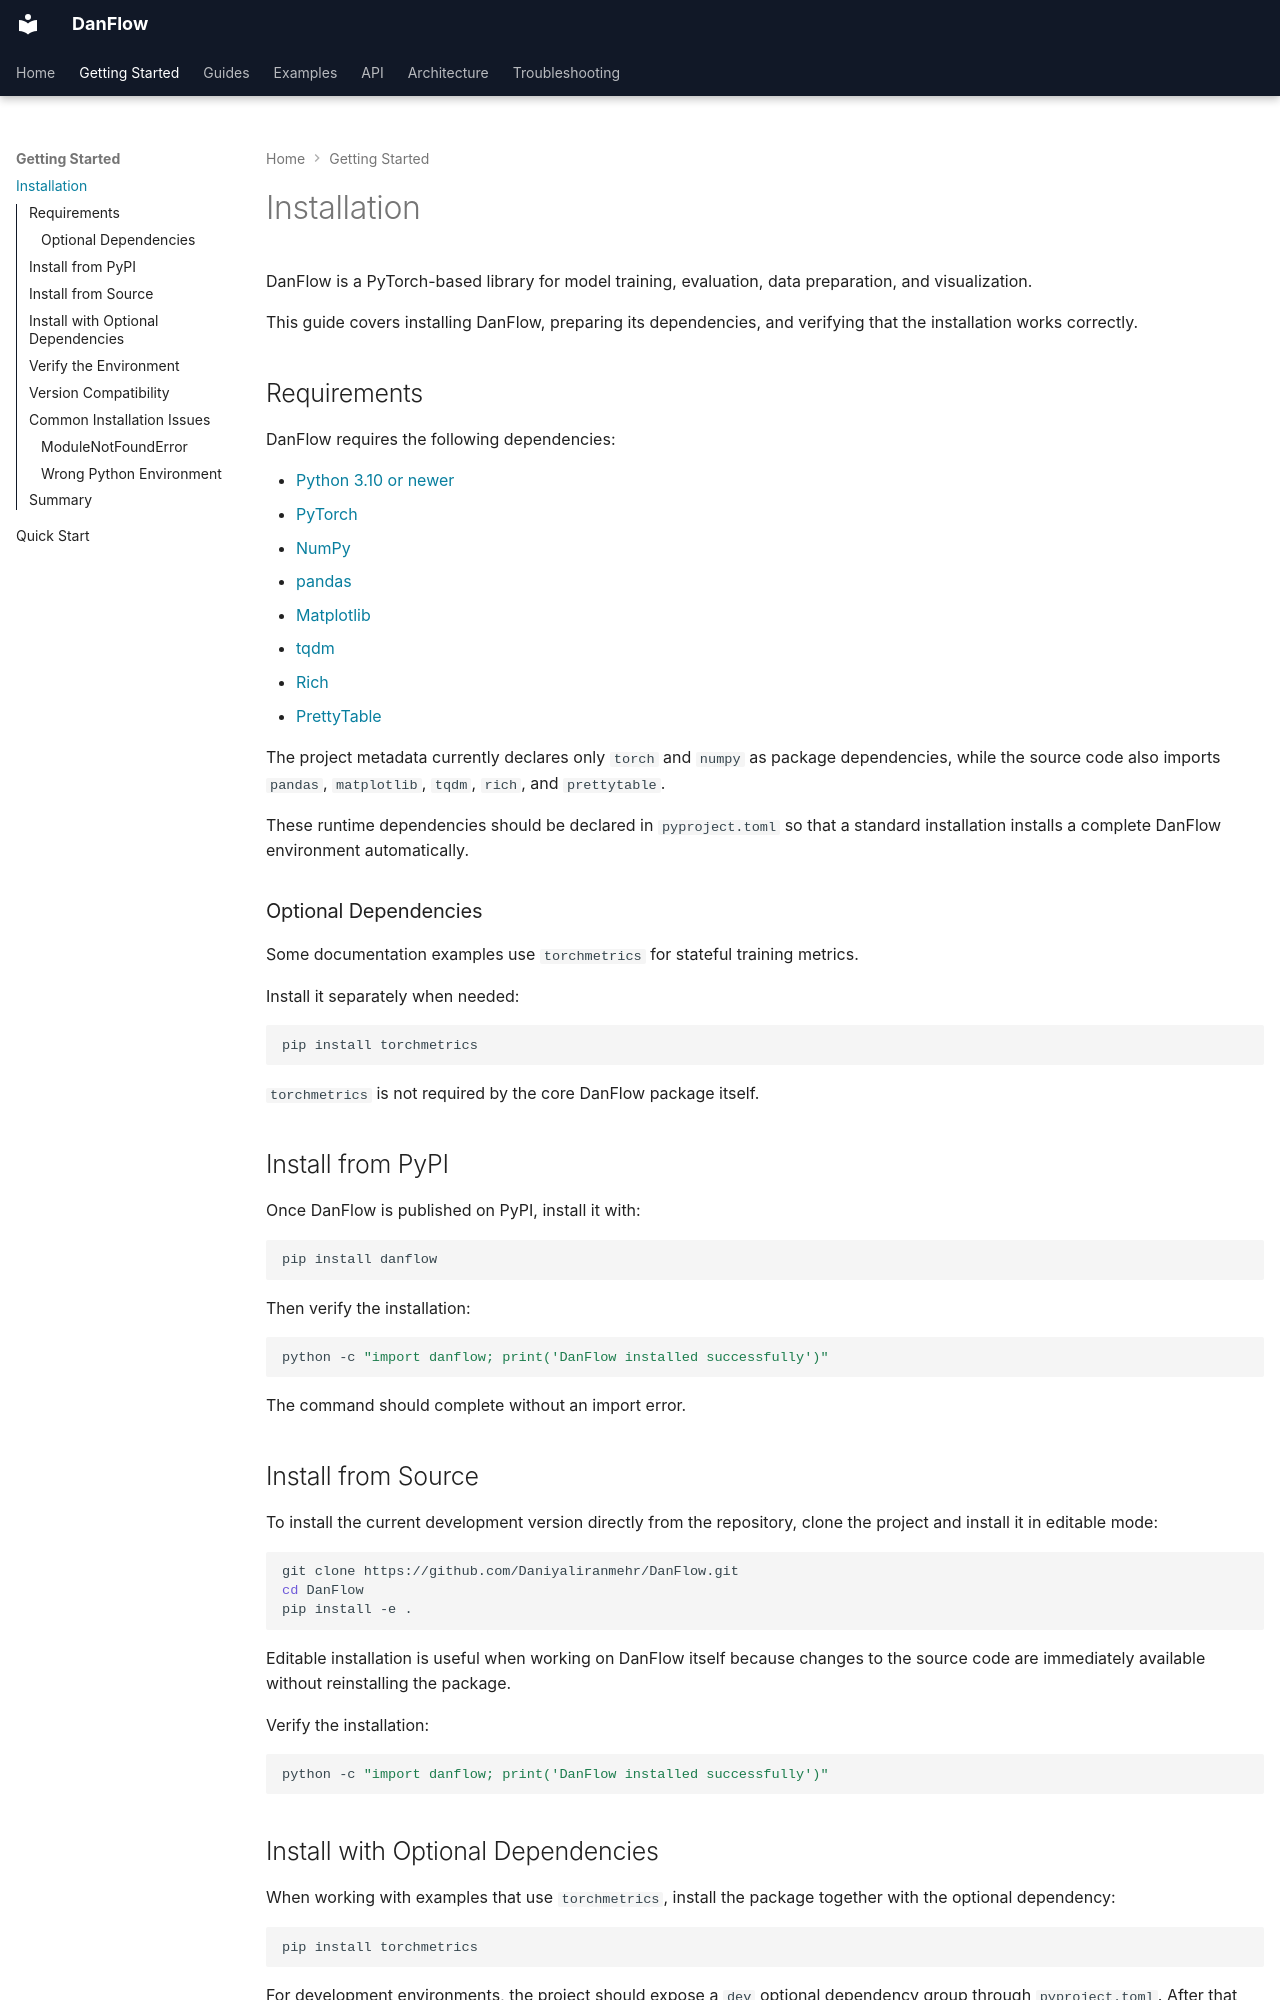

repository: Daniyaliranmehr/DanFlow · page: getting_started/installation/index.html · generator: mkdocs

# Installation

DanFlow is a PyTorch-based library for model training, evaluation, data preparation, and visualization.

This guide covers installing DanFlow, preparing its dependencies, and verifying that the installation works correctly.

## Requirements

DanFlow requires the following dependencies:

- [Python 3.10 or newer](https://www.python.org/downloads/)
- [PyTorch](https://pytorch.org/get-started/locally/)
- [NumPy](https://numpy.org/install/)
- [pandas](https://pandas.pydata.org/docs/getting_started/install.html)
- [Matplotlib](https://matplotlib.org/stable/install/index.html)
- [tqdm](https://tqdm.github.io/)
- [Rich](https://rich.readthedocs.io/en/stable/introduction.html)
- [PrettyTable](https://pypi.org/project/prettytable/)

The project metadata currently declares only `torch` and `numpy` as package dependencies, while the source code also imports `pandas`, `matplotlib`, `tqdm`, `rich`, and `prettytable`.

These runtime dependencies should be declared in `pyproject.toml` so that a standard installation installs a complete DanFlow environment automatically.

### Optional Dependencies

Some documentation examples use `torchmetrics` for stateful training metrics.

Install it separately when needed:

```bash
pip install torchmetrics
```

`torchmetrics` is not required by the core DanFlow package itself.

## Install from PyPI

Once DanFlow is published on PyPI, install it with:

```bash
pip install danflow
```

Then verify the installation:

```bash
python -c "import danflow; print('DanFlow installed successfully')"
```

The command should complete without an import error.

## Install from Source

To install the current development version directly from the repository, clone the project and install it in editable mode:

```bash
git clone https://github.com/Daniyaliranmehr/DanFlow.git
cd DanFlow
pip install -e .
```

Editable installation is useful when working on DanFlow itself because changes to the source code are immediately available without reinstalling the package.

Verify the installation:

```bash
python -c "import danflow; print('DanFlow installed successfully')"
```
